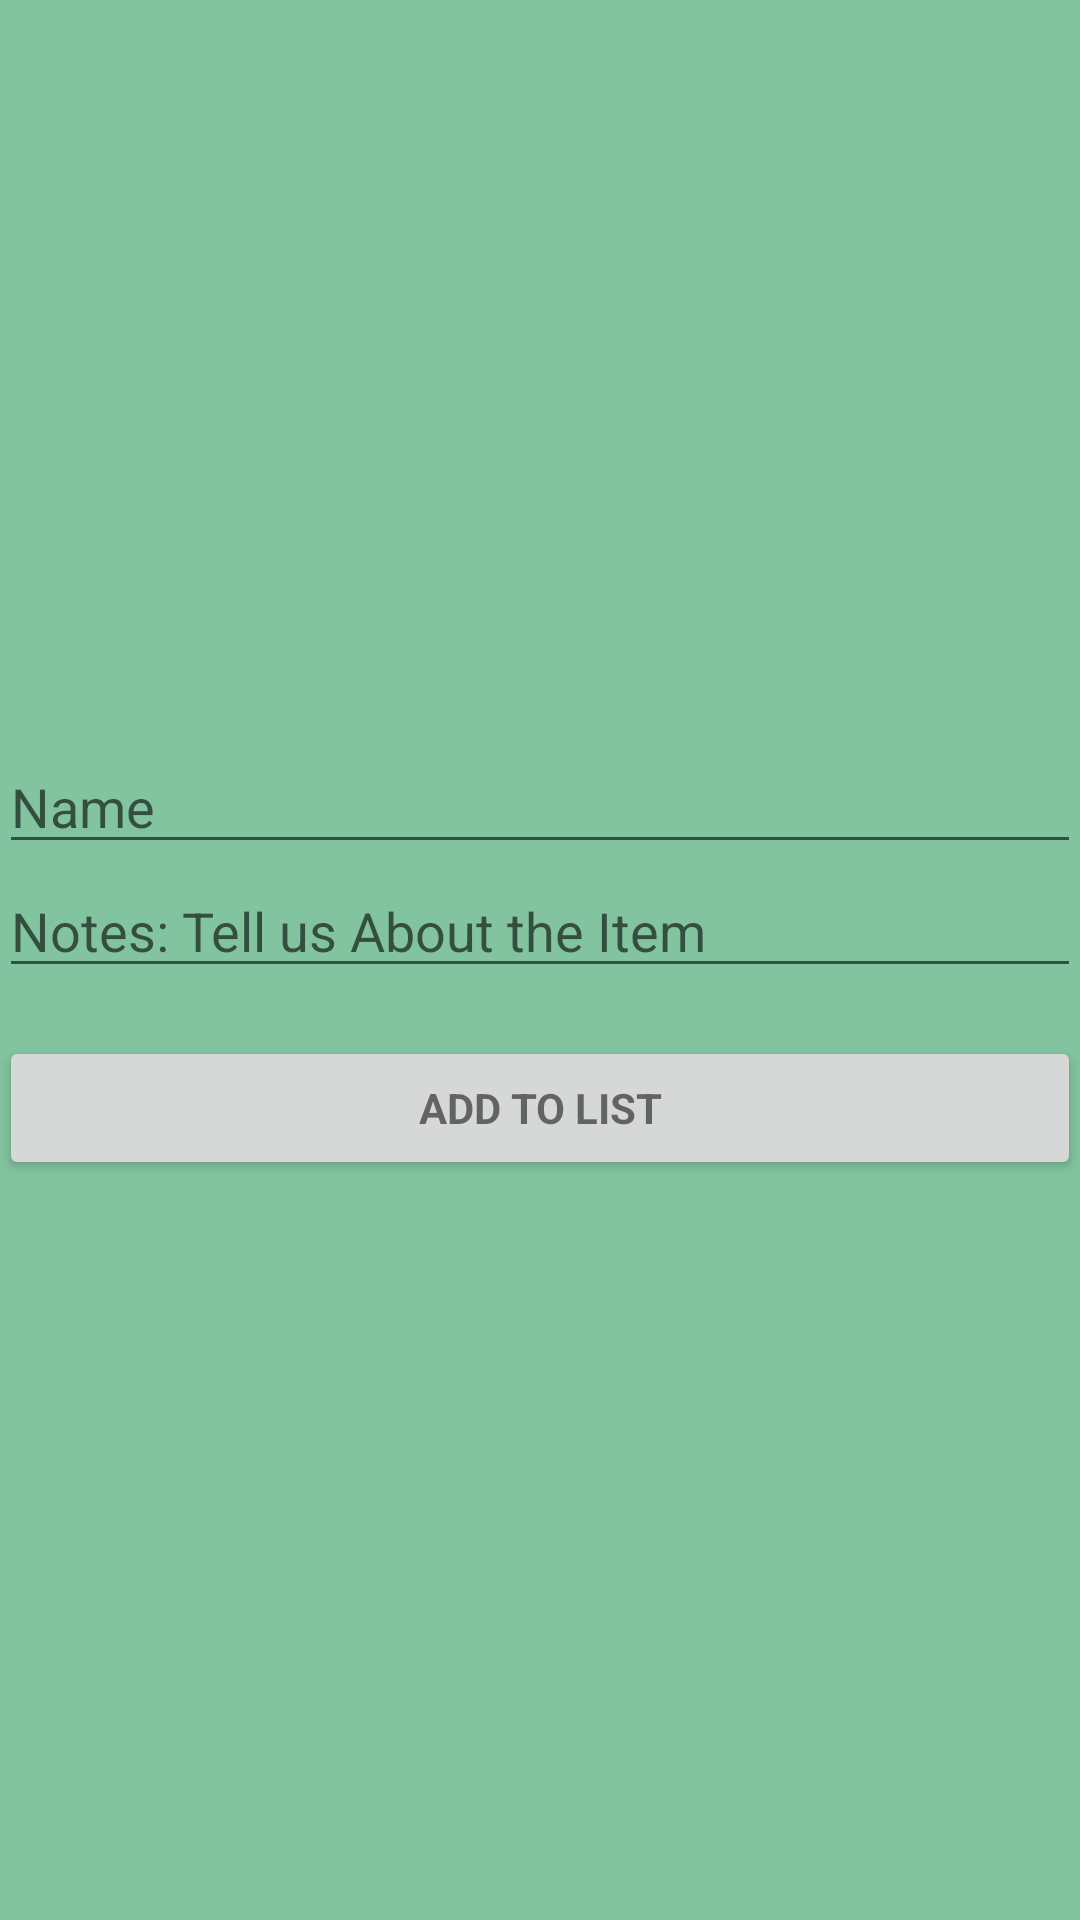

Produce the Android XML layout that renders to this screen, including the resource entries it uses.
<!-- AndroidManifest.xml: application theme AppTheme -->
<!-- res/layout/activity_add_item.xml -->
<ScrollView
    xmlns:android="http://schemas.android.com/apk/res/android"
    xmlns:tools="http://schemas.android.com/tools"
    android:layout_width="match_parent"
    android:layout_height="match_parent"
    android:paddingBottom="@dimen/activity_vertical_margin"
    android:paddingLeft="@dimen/activity_horizontal_margin"
    android:paddingRight="@dimen/activity_horizontal_margin"
    android:paddingTop="@dimen/activity_vertical_margin"
    tools:context="com.sashavarlamov.example.AddItemActivity">

    <LinearLayout
        android:layout_width="match_parent"
        android:layout_height="wrap_content"
        android:layout_gravity="center"
        android:orientation="vertical">

        <EditText
            android:id="@+id/item_name_input"
            android:layout_width="match_parent"
            android:layout_height="wrap_content"
            android:hint="Name"
            android:inputType="textPersonName"
            android:maxLength="14"
            android:maxLines="1"
            android:singleLine="true"/>
        <EditText
            android:id="@+id/item_notes_input"
            android:layout_width="match_parent"
            android:layout_height="wrap_content"
            android:hint="Notes: Tell us About the Item"
            android:maxLength="14"
            android:maxLines="1"
            android:singleLine="true"
            android:inputType="textPersonName" />

        <Button
            android:id="@+id/add_item_to_list_finally_button"
            style="?android:textAppearanceSmall"
            android:layout_width="match_parent"
            android:layout_height="wrap_content"
            android:layout_marginTop="16dp"
            android:text="Add to List"
            android:textStyle="bold"
            android:onClick="addItem"/>

    </LinearLayout>
</ScrollView>
<!-- resources referenced by this layout -->
<resources>
  <style name="AppTheme" parent="Theme.AppCompat.Light.DarkActionBar">
          
          <item name="android:background">@color/#82C49F</item>
          <item name="android:windowBackground">#82C49F</item>
          <item name="android:colorBackground">#82C49F</item>
      </style>
</resources>
